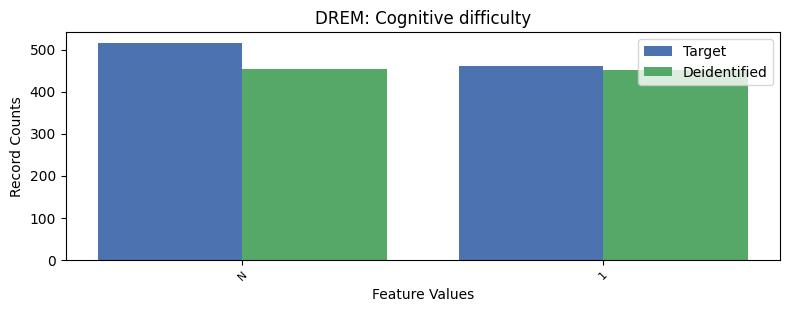

Data behind this chart, as committed beside it:
, DREM, count_target, count_deidentified
0, 2, 8300, 8372
1, -1, 516, 453
2, 1, 460, 451
